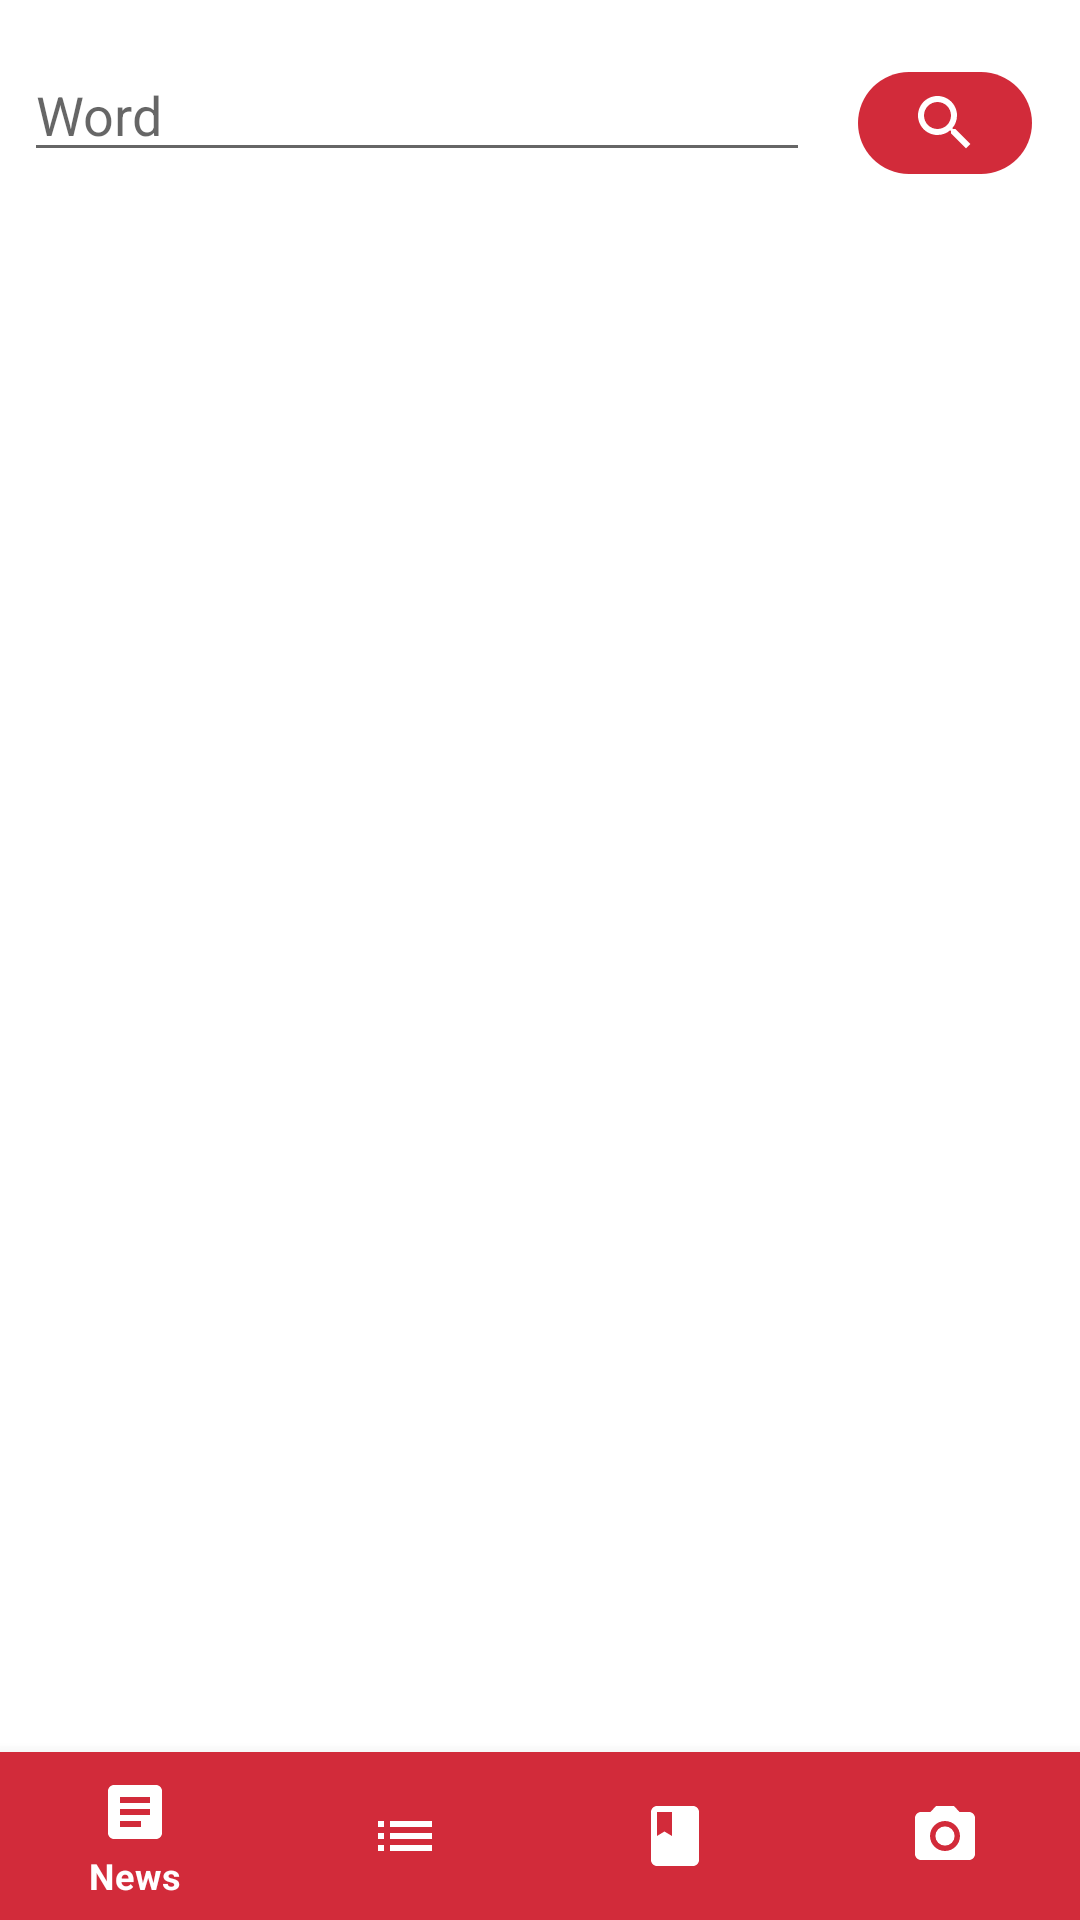

Reconstruct the res/layout file that produces this screen, plus the resources it refers to.
<!-- AndroidManifest.xml: application theme AppTheme -->
<!-- res/layout/activity_dictionary.xml -->
<?xml version="1.0" encoding="utf-8"?>
<androidx.constraintlayout.widget.ConstraintLayout xmlns:android="http://schemas.android.com/apk/res/android"
    xmlns:app="http://schemas.android.com/apk/res-auto"
    xmlns:tools="http://schemas.android.com/tools"
    android:layout_width="match_parent"
    android:layout_height="match_parent"
    tools:context=".Dictionary.DictionaryActivity"
    android:id="@+id/activity_dictionary">

    <com.google.android.material.bottomnavigation.BottomNavigationView
        android:id="@+id/nav_view"
        android:layout_width="@dimen/nav_match_constraint"
        android:layout_height="wrap_content"
        android:layout_marginStart="@dimen/navigation_margin"
        android:layout_marginEnd="@dimen/navigation_margin"
        android:background="@color/primaryColor"
        app:itemIconTint="@color/primaryIconColor"
        app:itemTextColor="@color/primaryIconColor"
        app:layout_constraintBottom_toBottomOf="parent"
        app:layout_constraintLeft_toLeftOf="parent"
        app:layout_constraintRight_toRightOf="parent"
        app:menu="@menu/bottom_nav_menu" />

    <EditText
        android:id="@+id/txtSearch"
        android:layout_width="@dimen/dictionary_match_constraint"
        android:layout_height="wrap_content"
        android:layout_marginStart="@dimen/dictionaryEditTextMarginStart"
        android:layout_marginTop="@dimen/dictionaryEditTextMarginTop"
        android:hint="@string/word_to_search"
        android:inputType="text"
        app:layout_constraintEnd_toStartOf="@+id/guideline2"
        app:layout_constraintStart_toStartOf="parent"
        app:layout_constraintTop_toTopOf="parent" />

    <ImageButton
        android:id="@+id/btnSearch"
        android:layout_width="@dimen/dictionary_match_constraint"
        android:layout_height="wrap_content"
        android:layout_marginStart="@dimen/dictionaryImageBtnMarginSide"
        android:layout_marginTop="@dimen/dictionaryImageBtnMarginTop"
        android:layout_marginEnd="@dimen/dictionaryImageBtnMarginSide"
        android:background="@drawable/round_style"
        android:contentDescription="@string/search_ic"
        android:foreground="?attr/selectableItemBackground"
        android:paddingTop="@dimen/dictionaryImageButtonPadding"
        android:paddingBottom="@dimen/dictionaryImageButtonPadding"
        app:layout_constraintEnd_toEndOf="parent"
        app:layout_constraintStart_toEndOf="@+id/txtSearch"
        app:layout_constraintTop_toTopOf="parent"
        app:srcCompat="@drawable/ic_search_white_24dp" />

    <androidx.recyclerview.widget.RecyclerView
        android:id="@+id/dictionaryRecyclerView"
        android:layout_width="@dimen/recyclerview_match_constraint"
        android:layout_height="@dimen/recyclerview_match_constraint"
        android:layout_marginStart="@dimen/recyclerViewMargin"
        android:layout_marginTop="@dimen/recyclerViewMargin"
        android:layout_marginEnd="@dimen/recyclerViewMargin"
        android:scrollbars="vertical"
        app:layout_constraintBottom_toTopOf="@+id/nav_view"
        app:layout_constraintEnd_toEndOf="parent"
        app:layout_constraintHorizontal_bias="0.0"
        app:layout_constraintStart_toStartOf="parent"
        app:layout_constraintTop_toBottomOf="@+id/txtSearch" />

    <androidx.constraintlayout.widget.Guideline
        android:id="@+id/guideline2"
        android:layout_width="wrap_content"
        android:layout_height="wrap_content"
        android:orientation="vertical"
        app:layout_constraintGuide_percent="0.75" />


</androidx.constraintlayout.widget.ConstraintLayout>
<!-- resources referenced by this layout -->
<resources>
  <color name="primaryColor">#d22b3a</color>
  <color name="primaryIconColor">#FFFFFF</color>
  <dimen name="dictionaryEditTextMarginStart">8dp</dimen>
  <dimen name="dictionaryEditTextMarginTop">16dp</dimen>
  <dimen name="dictionaryImageBtnMarginSide">16dp</dimen>
  <dimen name="dictionaryImageBtnMarginTop">24dp</dimen>
  <dimen name="dictionaryImageButtonPadding">5dp</dimen>
  <dimen name="dictionary_match_constraint">0dp</dimen>
  <dimen name="nav_match_constraint">0dp</dimen>
  <dimen name="navigation_margin">0dp</dimen>
  <dimen name="recyclerViewMargin">8dp</dimen>
  <dimen name="recyclerview_match_constraint">0dp</dimen>
  <!-- drawable ic_search_white_24dp (drawable) -->
  <vector android:height="@dimen/icon_height_width" android:tint="#FFFFFF"
      android:viewportHeight="24" android:viewportWidth="24"
      android:width="@dimen/icon_height_width" xmlns:android="http://schemas.android.com/apk/res/android">
      <path android:fillColor="@android:color/white" android:pathData="M15.5,14h-0.79l-0.28,-0.27C15.41,12.59 16,11.11 16,9.5 16,5.91 13.09,3 9.5,3S3,5.91 3,9.5 5.91,16 9.5,16c1.61,0 3.09,-0.59 4.23,-1.57l0.27,0.28v0.79l5,4.99L20.49,19l-4.99,-5zM9.5,14C7.01,14 5,11.99 5,9.5S7.01,5 9.5,5 14,7.01 14,9.5 11.99,14 9.5,14z"/>
  </vector>
  <!-- drawable round_style (drawable) -->
  <?xml version="1.0" encoding="utf-8"?>
  <shape xmlns:android="http://schemas.android.com/apk/res/android">
      <solid android:color="@color/primaryColor"/>
  <corners android:radius="@dimen/round_radius"/>
      <size android:height="@dimen/round_height_width" android:width="@dimen/round_height_width"/>
  </shape>
  <string name="search_ic">A icon of magnifying glass to represent a search icon</string>
  <string name="word_to_search">Word</string>
  <style name="AppTheme" parent="Theme.MaterialComponents.DayNight.DarkActionBar">
          <item name="colorPrimary">@color/primaryColor</item>
          <item name="colorPrimaryDark">@color/primaryDarkColor</item>
          <item name="colorAccent">@color/primaryColor</item>
      </style>
  <dimen name="icon_height_width">24dp</dimen>
  <dimen name="round_radius">50dp</dimen>
  <dimen name="round_height_width">10dp</dimen>
  <color name="primaryDarkColor">#990014</color>
</resources>
